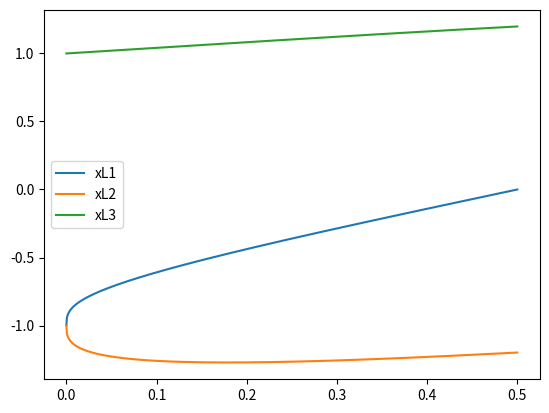
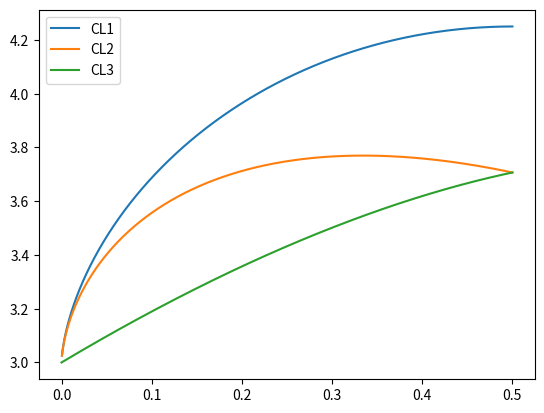
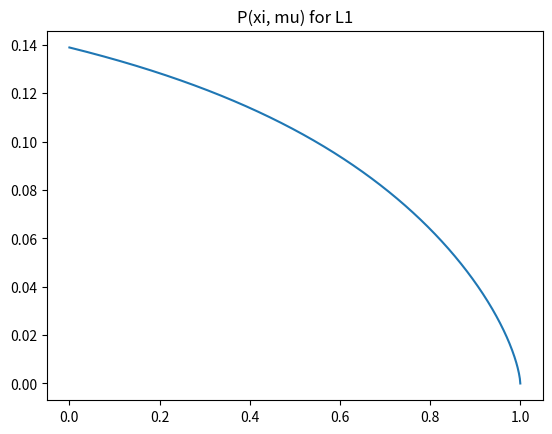

Generate these figures, in order, with matplotlib:
# -*- coding: utf-8 -*-
"""
Created on Wed Oct  9 15:55:44 2024

[redacted]
"""


import numpy as np
import matplotlib.pyplot as plt

def itera(mu, x0, f, tol):
    xi = x0
    xik = f(xi, mu)
    while abs(xi - xik) > tol:
        xi = xik
        xik = f(xik, mu)
    return xik

def quintic1(xi, mu):
    return ((mu * (1 - xi) ** 2) / (3 - 2 * mu - xi * (3 - mu - xi))) ** (1 / 3)

def quintic2(xi, mu):
    return ((mu * (1 + xi) ** 2) / (3 - 2 * mu + xi * (3 - mu + xi))) ** (1 / 3)

def quintic3(xi, mu):
    return (((1 - mu) * (1 + xi) ** 2) / (1 + 2 * mu + xi * (2 + mu + xi))) ** (1 / 3)

def Omega(x, mu, r1, r2):
    return 0.5 * (x[0] ** 2 + x[1] ** 2) + (1 - mu) / r1 + mu / r2 + 0.5 * (mu * (1 - mu))

def Omegaxx(x, mu):
    term1 = (mu - 1) / ((mu - x[0]) ** 2 + x[1] ** 2) ** (3 / 2)
    term2 = -mu / ((x[0] - mu + 1) ** 2 + x[1] ** 2) ** (3 / 2)
    term3 = -(3 * (2 * mu - 2 * x[0]) ** 2 * (mu - 1)) / (4 * ((mu - x[0]) ** 2 + x[1] ** 2) ** (5 / 2))
    term4 = (3 * mu * (2 * x[0] - 2 * mu + 2) ** 2) / (4 * ((x[0] - mu + 1) ** 2 + x[1] ** 2) ** (5 / 2))
    return term1 + term2 + term3 + term4 + 1

def Omegayy(x, mu):
    term1 = (mu - 1) / ((mu - x[0]) ** 2 + x[1] ** 2) ** (3 / 2)
    term2 = -mu / ((x[0] - mu + 1) ** 2 + x[1] ** 2) ** (3 / 2)
    term3 = (3 * mu * x[1] ** 2) / ((x[0] - mu + 1) ** 2 + x[1] ** 2) ** (5 / 2)
    term4 = -(3 * x[1] ** 2 * (mu - 1)) / ((mu - x[0]) ** 2 + x[1] ** 2) ** (5 / 2)
    return term1 + term2 + term3 + term4 + 1

def Omegaxy(x, mu):
    term1 = (3 * x[1] * (2 * mu - 2 * x[0]) * (mu - 1)) / (2 * ((mu - x[0]) ** 2 + x[1] ** 2) ** (5 / 2))
    term2 = (3 * mu * x[1] * (2 * x[0] - 2 * mu + 2)) / (2 * ((x[0] - mu + 1) ** 2 + x[1] ** 2) ** (5 / 2))
    return term1 + term2

# Parameters
tol = 1e-14
mu = 0.008
index = 3
n = 1000

# Computation of Li
if index == 1:
    xi = itera(mu, (mu / (3 * (1 - mu))) ** (1 / 3), quintic1, tol)
    L1x = mu - 1 + xi
    print(L1x)
    print(2 * Omega([L1x, 0], mu, 1 - xi, xi))
elif index == 2:
    xi = itera(mu, (mu / (3 * (1 - mu))) ** (1 / 3), quintic2, tol)
    L2x = mu - 1 - xi
    print(L2x)
    print(2 * Omega([L2x, 0], mu, ((L2x - mu) ** 2 + 0 ** 2) ** (1 / 2), abs(L2x - mu + 1)))
elif index == 3:
    xi = itera(mu, 1 - 7 / 12 * mu, quintic3, tol)
    L3x = mu + xi
    print(L3x)
    print(2 * Omega([L3x, 0], mu, xi, 1 + xi))

# Plot (mu, x), (mu, C) and (mu, char. exp.)
mu_vec = np.linspace(0, 0.5, n)
xL1, xL2, xL3 = np.zeros(n), np.zeros(n), np.zeros(n)
CL1, CL2, CL3 = np.zeros(n), np.zeros(n), np.zeros(n)
ReL1, ImL1 = np.zeros((n, 4)), np.zeros((n, 4))

for i in range(n):
    xL1[i] = mu_vec[i] - 1 + itera(mu_vec[i], (mu_vec[i] / (3 * (1 - mu_vec[i]))) ** (1 / 3), quintic1, tol)
    xL2[i] = mu_vec[i] - 1 - itera(mu_vec[i], (mu_vec[i] / (3 * (1 - mu_vec[i]))) ** (1 / 3), quintic2, tol)
    xL3[i] = mu_vec[i] + itera(mu_vec[i], 1 - (7 / 12) * mu_vec[i], quintic3, tol)

    CL1[i] = 2 * Omega([xL1[i], 0], mu_vec[i], abs(xL1[i] - mu_vec[i]), abs(xL1[i] - mu_vec[i] + 1))
    CL2[i] = 2 * Omega([xL2[i], 0], mu_vec[i], abs(xL2[i] - mu_vec[i]), abs(xL2[i] - mu_vec[i] + 1))
    CL3[i] = 2 * Omega([xL3[i], 0], mu_vec[i], abs(xL3[i] - mu_vec[i]), abs(xL3[i] - mu_vec[i] + 1))

# Plot graphs
plt.figure(1)
plt.plot(mu_vec, xL1, label='xL1')
plt.plot(mu_vec, xL2, label='xL2')
plt.plot(mu_vec, xL3, label='xL3')
plt.legend()
plt.show()

plt.figure(2)
plt.plot(mu_vec, CL1, label='CL1')
plt.plot(mu_vec, CL2, label='CL2')
plt.plot(mu_vec, CL3, label='CL3')
plt.legend()
plt.show()

# P(xi, mu) for L1 to check that P has a unique zero.
xi_01 = np.linspace(0, 1, n)
P = np.zeros(n)
for i in range(n):
    P[i] = quintic1(xi_01[i], mu)

plt.figure()
plt.plot(xi_01, P)
plt.title('P(xi, mu) for L1')
plt.show()
 
